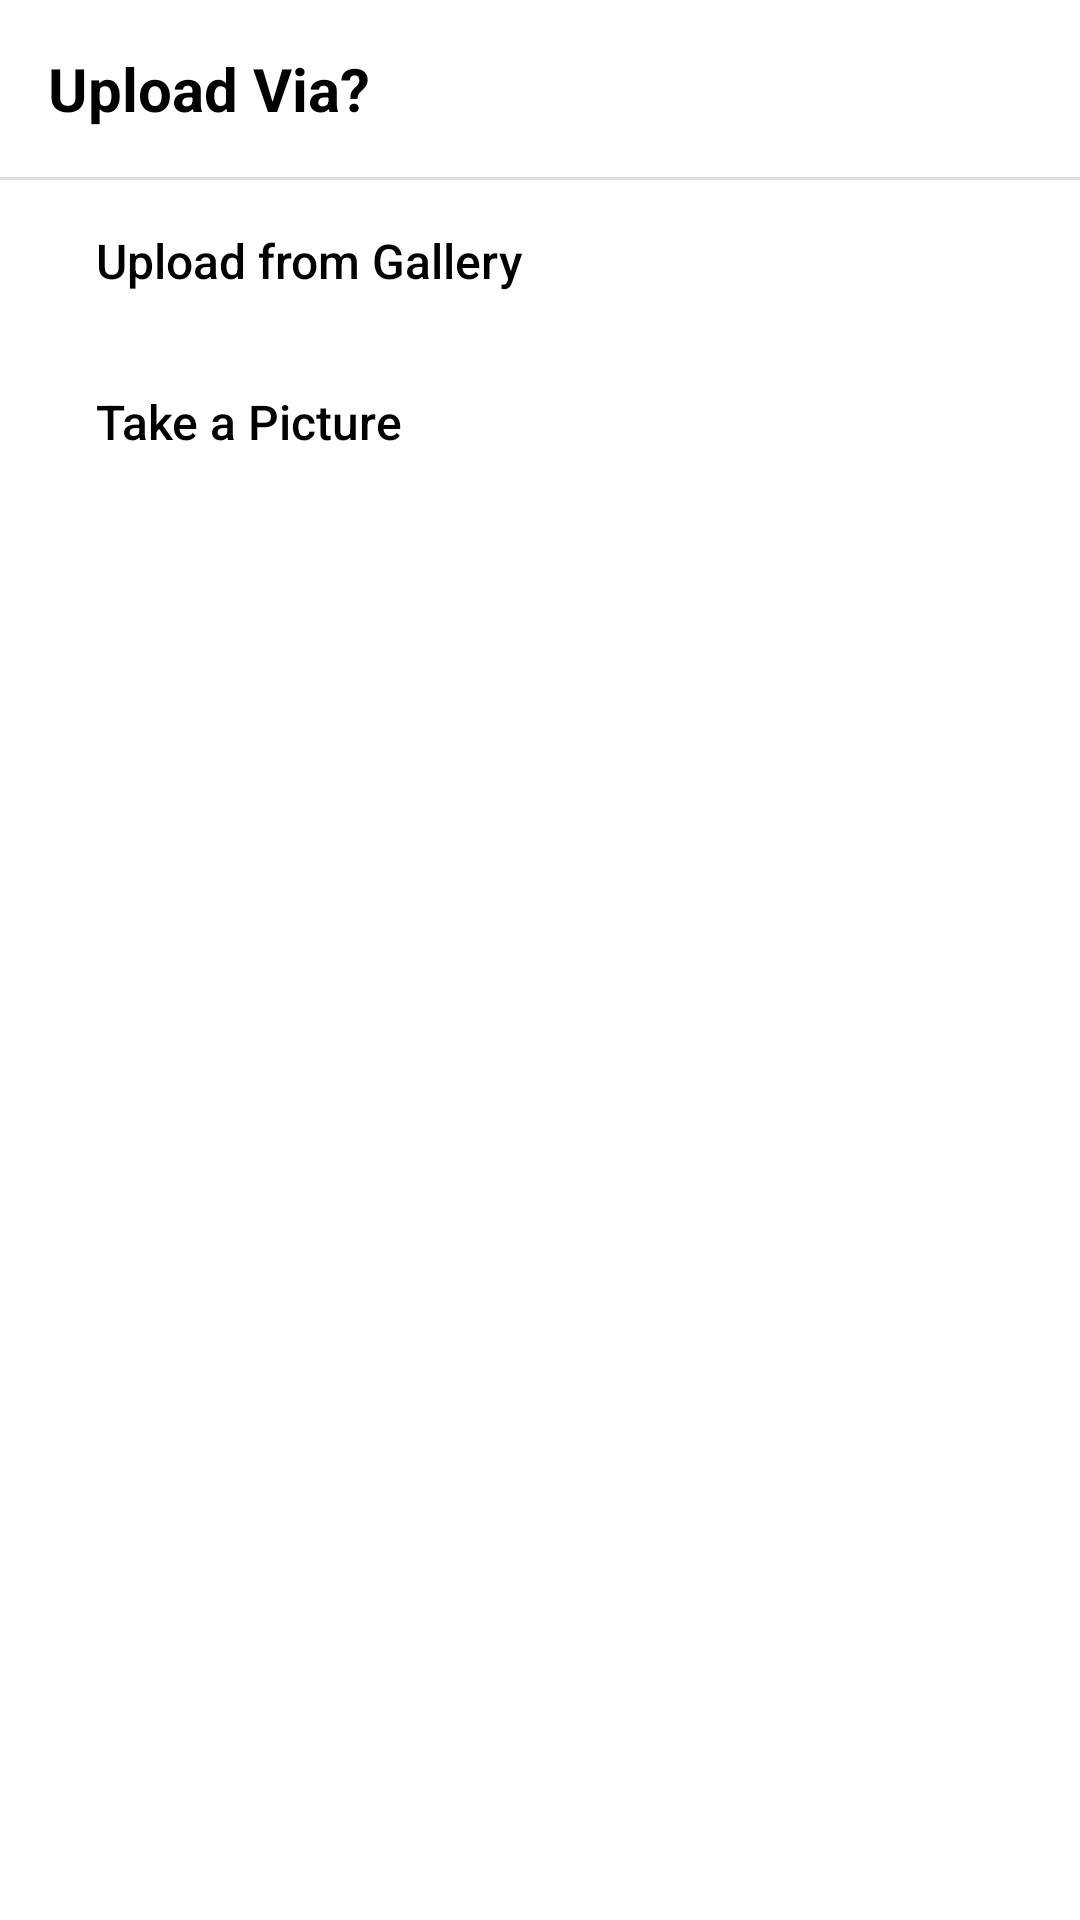

Layout XML and referenced resources for this Android screen:
<!-- AndroidManifest.xml: application theme AppTheme -->
<!-- res/layout/dialog_upload_image.xml -->
<?xml version="1.0" encoding="utf-8"?>
<LinearLayout xmlns:android="http://schemas.android.com/apk/res/android"
    android:layout_width="wrap_content"
    android:layout_height="wrap_content"
    android:background="@color/white"
    android:orientation="vertical">

    <TextView
        android:id="@+id/textView"
        android:layout_width="wrap_content"
        android:layout_height="wrap_content"
        android:layout_gravity="start"
        android:layout_marginLeft="16dp"
        android:layout_marginRight="104dp"
        android:clickable="false"
        android:paddingBottom="16dp"
        android:paddingTop="16dp"
        android:text="@string/upload_via"
        android:textAlignment="textStart"
        android:textAllCaps="false"
        android:textColor="@android:color/black"
        android:textSize="@dimen/text_size_5"
        android:textStyle="bold"
        android:layout_marginStart="16dp"
        android:layout_marginEnd="104dp" />

    <View
        android:layout_width="match_parent"
        android:layout_height="1dp"
        android:background="@color/elevation_color_light" />


    <Button
        android:id="@+id/btn_edit"
        android:layout_width="match_parent"
        android:layout_height="wrap_content"
        android:layout_gravity="start"
        android:background="?attr/selectableItemBackground"
        android:text="@string/upload_from_gallery"
        android:textAlignment="textStart"
        android:textAllCaps="false"
        android:paddingLeft="32dp"
        android:paddingTop="@dimen/standard_layout_padding_margin"
        android:paddingRight="@dimen/standard_layout_padding_margin"
        android:paddingBottom="@dimen/standard_layout_padding_margin"
        android:textColor="@android:color/black"
        android:textSize="@dimen/text_size_3"
        android:textStyle="normal"
        android:paddingStart="32dp"
        android:paddingEnd="@dimen/standard_layout_padding_margin" />

    <Button
        android:id="@+id/btn_delete"
        android:layout_width="match_parent"
        android:layout_height="wrap_content"
        android:layout_gravity="start"
        android:background="?attr/selectableItemBackground"
        android:text="@string/take_a_picture"
        android:paddingLeft="32dp"
        android:paddingTop="@dimen/standard_layout_padding_margin"
        android:paddingRight="@dimen/standard_layout_padding_margin"
        android:paddingBottom="@dimen/standard_layout_padding_margin"
        android:textAlignment="textStart"
        android:textAllCaps="false"
        android:textColor="@android:color/black"
        android:textSize="@dimen/text_size_3"
        android:paddingStart="32dp"
        android:paddingEnd="@dimen/standard_layout_padding_margin" />
</LinearLayout>
<!-- resources referenced by this layout -->
<resources>
  <color name="elevation_color_light">#E0E0E0</color>
  <color name="white">#FFFF</color>
  <dimen name="standard_layout_padding_margin">16dp</dimen>
  <dimen name="text_size_3">16sp</dimen>
  <dimen name="text_size_5">20sp</dimen>
  <string name="take_a_picture">Take a Picture</string>
  <string name="upload_from_gallery">Upload from Gallery</string>
  <string name="upload_via">Upload Via?</string>
  <style name="AppTheme" parent="Theme.AppCompat.DayNight.NoActionBar">
          
          <item name="colorPrimary">@color/colorPrimaryDark</item>
          <item name="colorPrimaryDark">@color/colorPrimaryDark</item>
          <item name="colorAccent">@color/colorAccent</item>
      </style>
  <color name="colorPrimaryDark">#01C99E</color>
  <color name="colorAccent">#01C99E</color>
</resources>
